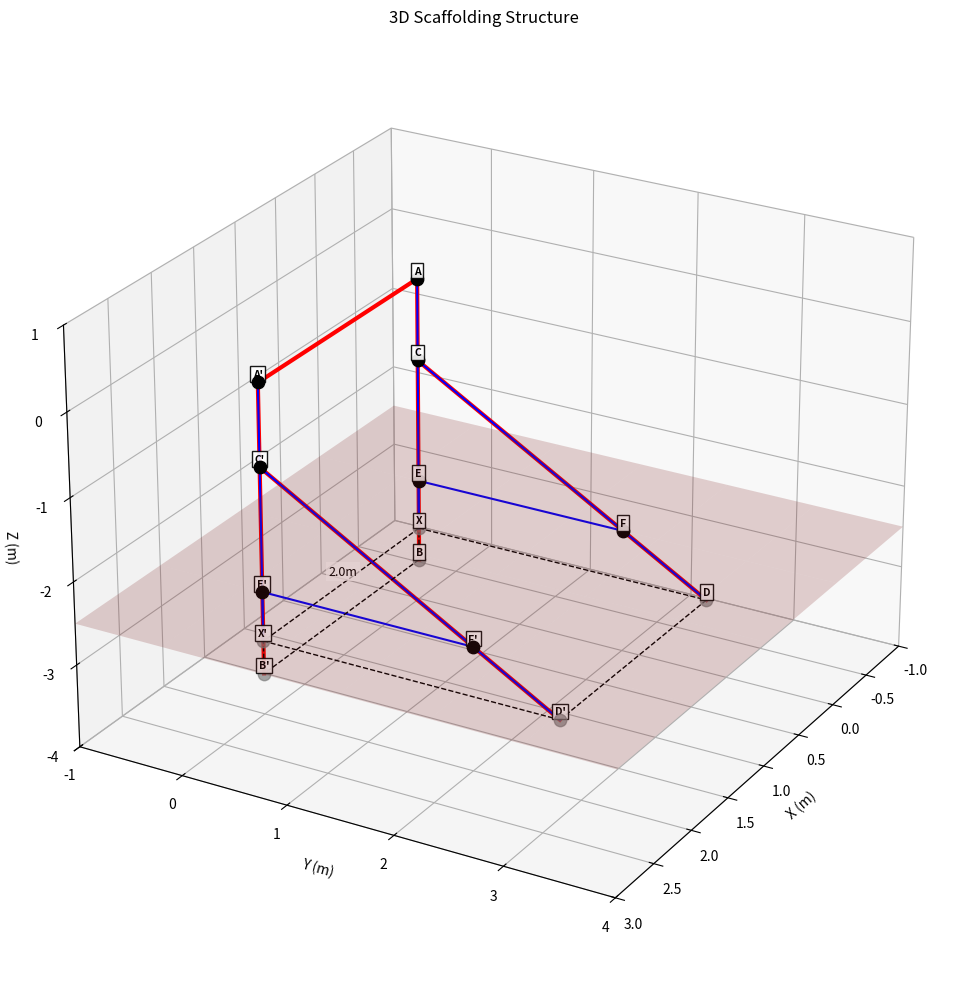

Python code for this plot:
import numpy as np
import matplotlib.pyplot as plt
from mpl_toolkits.mplot3d import Axes3D
from matplotlib.animation import FuncAnimation

angle_ground_deg = 36.87  
angle_ground_rad = np.radians(angle_ground_deg)


points = {}


points['A'] = np.array([0, 0, 0])  
points['B'] = np.array([0, 0, -3.5])  
points['E'] = np.array([0, 0, -2.5])  
points['C'] = np.array([0, 0, -1.0])  
points['X'] = np.array([0, 0, -3.1])  
points["A'"] = np.array([2, 0, 0])
points["B'"] = np.array([2, 0, -3.5])
points["E'"] = np.array([2, 0, -2.5])
points["C'"] = np.array([2, 0, -1.0])
points["X'"] = np.array([2, 0, -3.1])

cf_horiz = 2.5 * np.cos(angle_ground_rad)

cf_vert = 2.5 * np.sin(angle_ground_rad)

points['F'] = np.array([0, cf_horiz, points['C'][2] - cf_vert])
points["F'"] = np.array([2, cf_horiz, points["C'"][2] - cf_vert])

cf_vec = points['F'] - points['C']
cf_unit = cf_vec / np.linalg.norm(cf_vec)

points['D'] = points['F'] + cf_unit * 1.0
points["D'"] = points["F'"] + cf_unit * 1.0


def distance(p1, p2):
    return np.linalg.norm(np.array(p1) - np.array(p2))

print(f"AB distance: {distance(points['A'], points['B']):.2f} m (should be 3.5)")
print(f"AE distance: {distance(points['A'], points['E']):.2f} m (should be 2.5)")
print(f"CE distance: {distance(points['C'], points['E']):.2f} m (should be 1.5)")
print(f"CX distance: {distance(points['C'], points['X']):.2f} m (should be 2.1)")
print(f"EX distance: {distance(points['E'], points['X']):.2f} m (should be 0.6)")
print(f"CF distance: {distance(points['C'], points['F']):.2f} m (should be 2.5)")
print(f"FD distance: {distance(points['F'], points['D']):.2f} m (should be 1.0)")
print(f"CD distance: {distance(points['C'], points['D']):.2f} m (should be 3.5)")


def horizontal_distance(p1, p2):
    
    p1_horiz = np.array([points[p1][0], points[p1][1], 0])
    p2_horiz = np.array([points[p2][0], points[p2][1], 0])
    return np.linalg.norm(p1_horiz - p2_horiz)

print(f"EF horizontal distance: {horizontal_distance('E', 'F'):.2f} m (should be 2.0)")
print(f"XD horizontal distance: {horizontal_distance('X', 'D'):.2f} m (should be 2.8)")


xd_horiz = horizontal_distance('X', 'D')
if abs(xd_horiz - 2.8) > 0.01:
    print(f"XD horizontal distance {xd_horiz:.2f}m doesn't match required 2.8m")
    print("Adjusting D and F positions...")
    
    points['D'] = np.array([0, 2.8, points['D'][2]])
    points["D'"] = np.array([2, 2.8, points["D'"][2]])
    
    cd_vert = 2.8 * np.tan(angle_ground_rad)
    points['D'][2] = points['C'][2] - cd_vert
    points["D'"][2] = points["C'"][2] - cd_vert
    
    cd_vec = points['D'] - points['C']
    cd_dist = np.linalg.norm(cd_vec)
    cd_unit = cd_vec / cd_dist
    
    points['F'] = points['C'] + cd_unit * 2.5
    points["F'"] = points["C'"] + cd_unit * 2.5
    
    print(f"CD distance (adjusted): {distance(points['C'], points['D']):.2f} m (should be 3.5)")
    print(f"CF distance (adjusted): {distance(points['C'], points['F']):.2f} m (should be 2.5)")
    print(f"FD distance (adjusted): {distance(points['F'], points['D']):.2f} m (should be 1.0)")
    print(f"XD horizontal distance (adjusted): {horizontal_distance('X', 'D'):.2f} m (should be 2.8)")
    print(f"EF horizontal distance (adjusted): {horizontal_distance('E', 'F'):.2f} m (should be 2.0)")


def angle_between(v1, v2):
    v1_u = v1 / np.linalg.norm(v1)
    v2_u = v2 / np.linalg.norm(v2)
    return np.degrees(np.arccos(np.clip(np.dot(v1_u, v2_u), -1.0, 1.0)))

cd_vec = points['D'] - points['C']
cx_vec = points['X'] - points['C']
dx_vec = points['X'] - points['D']

cdx_angle = angle_between(cd_vec, cx_vec)
cxd_angle = angle_between(cx_vec, dx_vec)
dcx_angle = angle_between(-cd_vec, cx_vec)

print(f"CDX angle: {cdx_angle:.2f}° (should be > 36.87°)")
print(f"CXD angle: {cxd_angle:.2f}° (should be > 90°)")
print(f"DCX angle: {dcx_angle:.2f}° (should be > 53.13°)")


segment_distances = {
    ('A', 'B'): 3.5,
    ('A', 'E'): 2.5,
    ('C', 'E'): 1.5,
    ('C', 'X'): 2.1,
    ('E', 'X'): 0.6,
    ('C', 'F'): 2.5,
    ('F', 'D'): 1.0,
    ('C', 'D'): 3.5,
    ('E', 'F'): 2.0,
    ('X', 'D'): 2.8,
    ('A', "A'"): 2.0,
    ('B', "B'"): 2.0,
    ('C', "C'"): 2.0,
    ('D', "D'"): 2.0,
    ('E', "E'"): 2.0,
    ('F', "F'"): 2.0,
    ('X', "X'"): 2.0,
    ("A'", "B'"): 3.5,
    ("A'", "E'"): 2.5,
    ("C'", "E'"): 1.5,
    ("C'", "X'"): 2.1,
    ("E'", "X'"): 0.6,
    ("C'", "F'"): 2.5,
    ("F'", "D'"): 1.0,
    ("C'", "D'"): 3.5,
    ("E'", "F'"): 2.0,
    ("X'", "D'"): 2.8
}

def create_static_plot(show_distances=True):
    fig = plt.figure(figsize=(12, 10))
    ax = fig.add_subplot(111, projection='3d')
    
    segments = [
        ('A', "A'"),  
        ('A', 'B'),   
        ("A'", "B'"), 
        ('C', 'D'),   
        ("C'", "D'"), 
        ('A', 'C'),
        ("A'", "C'"),
        ('B', 'X'),
        ("B'", "X'"),
        ('C', 'X'),
        ("C'", "X'"),
        ('C', 'F'),
        ("C'", "F'"),
        ('F', 'D'),
        ("F'", "D'"),
        ('E', 'F'),
        ("E'", "F'"),
        ('E', 'X'),
        ("E'", "X'"),
        ('X', 'D'),
        ("X'", "D'"),
        ('B', "B'"),
        #('C', "C'"),
        ('D', "D'"),
        #('E', "E'"),
        #('F', "F'"),
        ('X', "X'")
    ]
    
    visible_lines = [('A', "A'"), ('A', 'B'), ("A'", "B'"), ('C', 'D'), ("C'", "D'")]
    underground_points = ['B', "B'", 'X', "X'", 'D', "D'"]
    
    for s in segments:
        p1, p2 = s
        x = [points[p1][0], points[p2][0]]
        y = [points[p1][1], points[p2][1]]
        z = [points[p1][2], points[p2][2]]
        
        if s in visible_lines:
            ax.plot(x, y, z, 'r-', linewidth=3)  
        elif p1 in underground_points and p2 in underground_points:
            ax.plot(x, y, z, 'k--', linewidth=1)  
        else:
            ax.plot(x, y, z, 'b-', linewidth=1.5)

    if show_distances and s in segment_distances:
            
            mid_x = (x[0] + x[1]) / 2
            mid_y = (y[0] + y[1]) / 2
            mid_z = (z[0] + z[1]) / 2
            
            
            offset = 0.15
            label_x = mid_x
            label_y = mid_y
            label_z = mid_z + offset
            
            
            distance_text = f"{segment_distances[s]:.1f}m"
            
            
            ax.text(label_x, label_y, label_z, distance_text,
                    fontsize=9, ha='center', va='center',
                    bbox=dict(facecolor='white', alpha=0.7, pad=2, edgecolor='none'))
    
    x_ground = np.linspace(-1, 3, 5)
    y_ground = np.linspace(-1, 4, 7)
    X_ground, Y_ground = np.meshgrid(x_ground, y_ground)
    Z_ground = np.ones_like(X_ground) * -2.5
    ax.plot_surface(X_ground, Y_ground, Z_ground, alpha=0.2, color='brown')
    
    for p, coords in points.items():
        
        if p in underground_points:
            ax.scatter(coords[0], coords[1], coords[2], color='gray', s=80, alpha=0.7, zorder=10)
        else:
            ax.scatter(coords[0], coords[1], coords[2], color='black', s=80, zorder=10)
        
        
        offset = 0.1
        label_x = coords[0]
        label_y = coords[1]
        label_z = coords[2] + offset
        
        ax.text(label_x, label_y, label_z, p, fontsize=7.5, fontweight='bold', ha='center', va='center',
                bbox=dict(facecolor='white', alpha=0.9, pad=2, edgecolor='black'), zorder=11)
    
    ax.grid(True)
    
    ax.set_xlabel('X (m)')
    ax.set_ylabel('Y (m)')
    ax.set_zlabel('Z (m)')
    ax.set_title('3D Scaffolding Structure')
    
    
    ax.view_init(elev=25, azim=30)
    
    
    ax.set_xlim(-1, 3)
    ax.set_ylim(-1, 4)
    ax.set_zlim(-4, 1)
    
    plt.tight_layout()
    return fig, ax

def create_animated_plot(show_distances=True):
    fig = plt.figure(figsize=(12, 10))
    ax = fig.add_subplot(111, projection='3d')
    
    segments = [
        ('A', "A'"),  
        ('A', 'B'),   
        ("A'", "B'"), 
        ('C', 'D'),   
        ("C'", "D'"), 
        ('A', 'C'),
        ("A'", "C'"),
        ('B', 'X'),
        ("B'", "X'"),
        ('C', 'X'),
        ("C'", "X'"),
        ('C', 'F'),
        ("C'", "F'"),
        ('F', 'D'),
        ("F'", "D'"),
        ('E', 'F'),
        ("E'", "F'"),
        ('E', 'X'),
        ("E'", "X'"),
        ('X', 'D'),
        ("X'", "D'"),
        ('B', "B'"),
        #('C', "C'"),
        ('D', "D'"),
        #('E', "E'"),
        #('F', "F'"),
        ('X', "X'")
    ]
    
    visible_lines = [('A', "A'"), ('A', 'B'), ("A'", "B'"), ('C', 'D'), ("C'", "D'")]
    underground_points = ['B', "B'", 'X', "X'", 'D', "D'"]
    
    def update(angle):
        ax.clear()
    
        for s in segments:
            p1, p2 = s
            x = [points[p1][0], points[p2][0]]
            y = [points[p1][1], points[p2][1]]
            z = [points[p1][2], points[p2][2]]
            
            if s in visible_lines:
                ax.plot(x, y, z, 'r-', linewidth=3)  
            elif p1 in underground_points and p2 in underground_points:
                ax.plot(x, y, z, 'k--', linewidth=1)  
            else:
                ax.plot(x, y, z, 'b-', linewidth=1.5)  
        
        if show_distances and s in segment_distances:
                
                mid_x = (x[0] + x[1]) / 2
                mid_y = (y[0] + y[1]) / 2
                mid_z = (z[0] + z[1]) / 2
                
                
                offset = 0.15
                label_x = mid_x
                label_y = mid_y
                label_z = mid_z + offset
                
                
                distance_text = f"{segment_distances[s]:.1f}m"
                
                
                ax.text(label_x, label_y, label_z, distance_text,
                        fontsize=9, ha='center', va='center',
                        bbox=dict(facecolor='white', alpha=0.7, pad=2, edgecolor='none'))
                
        x_ground = np.linspace(-1, 3, 5)
        y_ground = np.linspace(-1, 5, 7)
        X_ground, Y_ground = np.meshgrid(x_ground, y_ground)
        Z_ground = np.ones_like(X_ground) * -2.5
        ax.plot_surface(X_ground, Y_ground, Z_ground, alpha=0.2, color='brown')

        for p, coords in points.items():
            
            if p in underground_points:
                ax.scatter(coords[0], coords[1], coords[2], color='gray', s=80, alpha=0.7, zorder=10)
            else:
                ax.scatter(coords[0], coords[1], coords[2], color='black', s=80, zorder=10)
            
            
            offset = 0.1
            label_x = coords[0]
            label_y = coords[1]
            label_z = coords[2] + offset
        
            ax.text(label_x, label_y, label_z, p, fontsize=7.5, fontweight='bold', ha='center', va='center',
                    bbox=dict(facecolor='white', alpha=0.9, pad=2, edgecolor='black'), zorder=11)
        
        
        
        
        ax.grid(True)
        
        ax.set_xlabel('X (m)')
        ax.set_ylabel('Y (m)')
        ax.set_zlabel('Z (m)')
        ax.set_title('3D Scaffolding Structure')
        ax.view_init(elev=25, azim=angle)
        ax.set_xlim(-1, 3)
        ax.set_ylim(-1, 4)
        ax.set_zlim(-4, 1)
        
        return ax
    
    angles = np.linspace(0, 360, 120)
    anim = FuncAnimation(fig, update, frames=angles, interval=50, blit=False)
    
    return fig, anim


if __name__ == "__main__":
    static_fig, static_ax = create_static_plot(show_distances=True)
    plt.show()

    #auto spining
    #animated_fig, anim = create_animated_plot(show_distances=False)
    #plt.show()